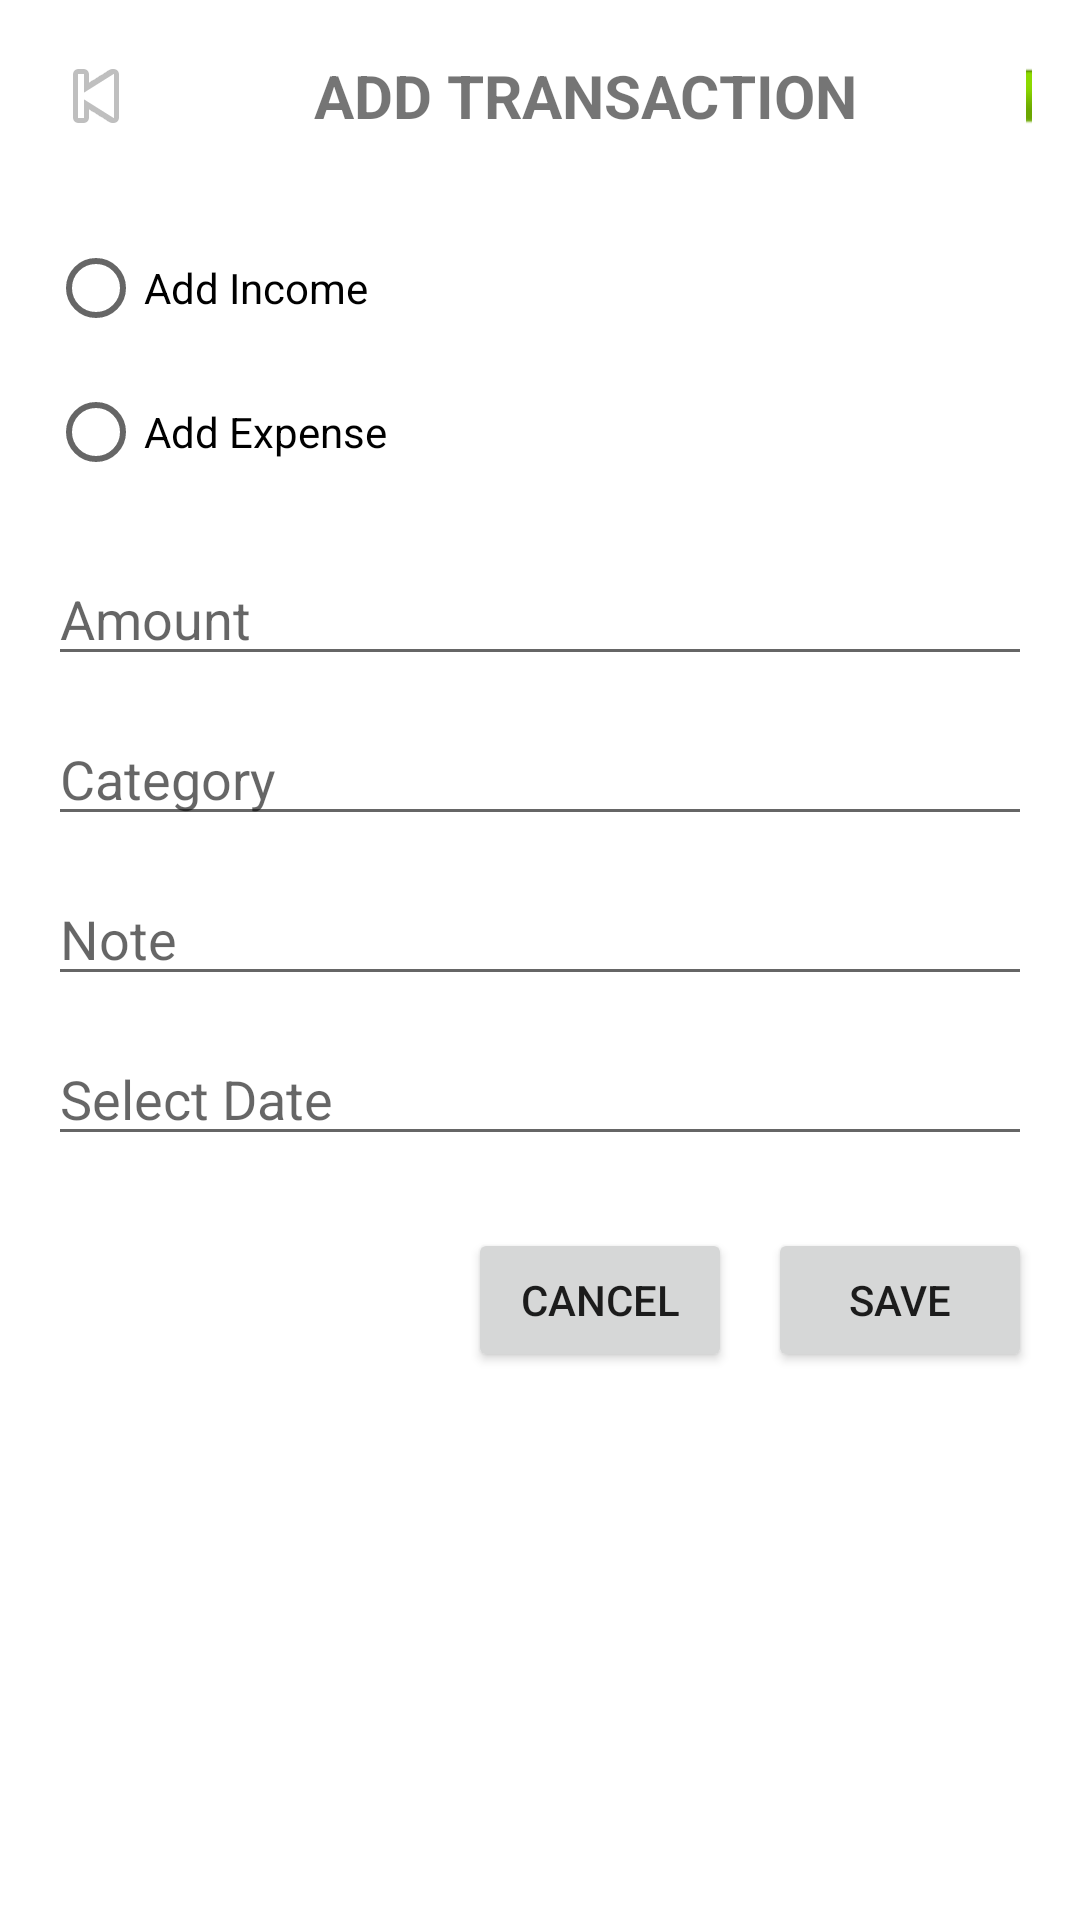

The Android layout XML behind this screen, and the referenced resources:
<!-- AndroidManifest.xml: activity theme Theme.ExpenseManagement -->
<!-- res/layout/activity_add_transaction.xml -->
<?xml version="1.0" encoding="utf-8"?>
<LinearLayout xmlns:android="http://schemas.android.com/apk/res/android"
    android:layout_width="match_parent"
    android:layout_height="match_parent"
    android:orientation="vertical"
    android:padding="16dp">

    <LinearLayout
        android:layout_width="match_parent"
        android:layout_height="wrap_content"
        android:orientation="horizontal"
        android:gravity="center_vertical">

        <ImageButton
            android:id="@+id/btnBack"
            android:layout_width="wrap_content"
            android:layout_height="wrap_content"
            android:background="?attr/selectableItemBackgroundBorderless"
            android:src="@android:drawable/ic_media_previous"
            android:contentDescription="Back" />

        <TextView
            android:layout_width="330dp"
            android:layout_height="wrap_content"
            android:layout_weight="1"
            android:gravity="center"
            android:text="ADD TRANSACTION"
            android:textSize="20sp"
            android:textStyle="bold" />

        <ImageButton
            android:id="@+id/btnAdd"
            android:layout_width="2dp"
            android:layout_height="wrap_content"
            android:background="?attr/selectableItemBackgroundBorderless"
            android:contentDescription="Add"
            android:src="@android:drawable/ic_input_add" />
    </LinearLayout>

    <RadioGroup
        android:id="@+id/radioGroupType"
        android:layout_width="match_parent"
        android:layout_height="wrap_content"
        android:orientation="vertical"
        android:layout_marginTop="24dp">

        <RadioButton
            android:id="@+id/radioIncome"
            android:layout_width="wrap_content"
            android:layout_height="wrap_content"
            android:text="Add Income" />

        <RadioButton
            android:id="@+id/radioExpense"
            android:layout_width="wrap_content"
            android:layout_height="wrap_content"
            android:text="Add Expense" />
    </RadioGroup>

    <EditText
        android:id="@+id/edtAmount"
        android:layout_width="match_parent"
        android:layout_height="wrap_content"
        android:hint="Amount"
        android:inputType="numberDecimal"
        android:layout_marginTop="16dp"/>

    <EditText
        android:id="@+id/edtCategory"
        android:layout_width="match_parent"
        android:layout_height="wrap_content"
        android:hint="Category"
        android:layout_marginTop="12dp"/>

    <EditText
        android:id="@+id/edtNote"
        android:layout_width="match_parent"
        android:layout_height="wrap_content"
        android:hint="Note"
        android:layout_marginTop="12dp"/>

    <EditText
        android:id="@+id/edtDate"
        android:layout_width="match_parent"
        android:layout_height="wrap_content"
        android:focusable="false"
        android:hint="Select Date"
        android:layout_marginTop="12dp"/>

    <LinearLayout
        android:layout_width="match_parent"
        android:layout_height="wrap_content"
        android:gravity="end"
        android:orientation="horizontal"
        android:layout_marginTop="24dp">

        <Button
            android:id="@+id/btnCancel"
            android:layout_width="wrap_content"
            android:layout_height="wrap_content"
            android:text="Cancel" />

        <Button
            android:id="@+id/btnSave"
            android:layout_width="wrap_content"
            android:layout_height="wrap_content"
            android:text="Save"
            android:layout_marginStart="12dp" />
    </LinearLayout>

</LinearLayout>
<!-- resources referenced by this layout -->
<resources>
  <style name="Theme.ExpenseManagement" parent="Theme.MaterialComponents.DayNight.NoActionBar">
          <item name="colorPrimary">@color/purple_500</item>
          <item name="colorPrimaryDark">@color/purple_700</item>
          <item name="colorAccent">@color/teal_200</item>
  
          <item name="android:statusBarColor" tools:targetApi="l">?attr/colorPrimaryDark</item>
      </style>
  <!-- not gathered from this repository: default colours our renderer supplied (Android Studio template values) -->
  <color name="purple_500">#FF6200EE</color>
  <color name="purple_700">#FF3700B3</color>
  <color name="teal_200">#FF03DAC5</color>
</resources>
